Labelled photos from "DataSplit", an image-classification folder in Zileyy/UAV-Spectrogram-Image-CNN-Detection. The possible labels are: corner reflector, Mavic 2 Pro, Phantom 4 Pro.

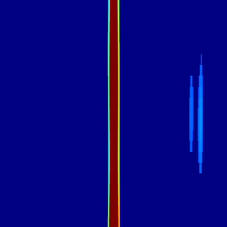
Label: Mavic 2 Pro

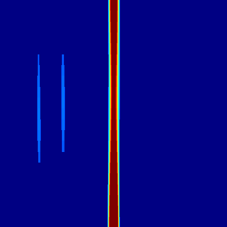
Label: Mavic 2 Pro

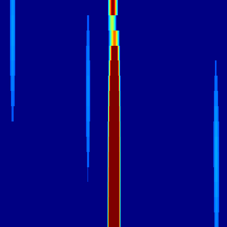
Label: Phantom 4 Pro

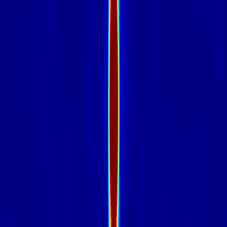
Label: corner reflector
